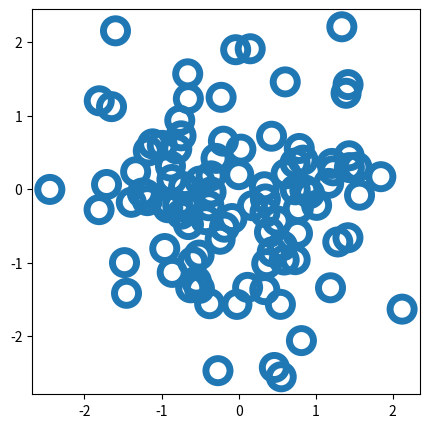

Python code for this plot:
import matplotlib.pyplot as plt
from matplotlib.figure import Figure
from matplotlib.axes import Axes
import numpy as np


n_data = 100
x_data: np.ndarray = np.random.normal(0, 1, (n_data,))
y_data: np.ndarray = np.random.normal(0, 1, (n_data,))

fig: Figure
ax: Axes
fig, ax = plt.subplots(figsize=(5, 5))

# 마커의 안쪽을 투명으로 설정하여 겹치는 마커를 확실히 구분할 수 있게 한다.
ax.scatter(x_data, y_data, s=300,
           facecolor='None',
           edgecolor='tab:blue',
           linewidth=5)
plt.show()
plt.close(fig)
